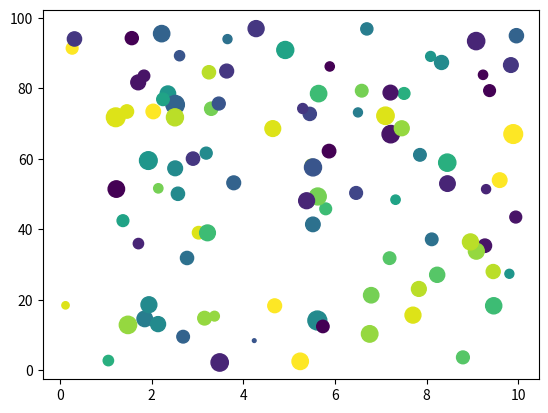

The script that saved this image:
# [redacted]
# GMIT Programming for Data Analysis
# Week 2 Lectures, scatter plot

import matplotlib.pyplot as plt
import numpy as np

x = np.random.uniform(0.0, 10.0, 100)
y = np.random.uniform(0.0, 100.0, 100)
z = np.random.normal(100.0, 40.0, 100)
c = np.random.randint(0, 20, 100)

plt.scatter(x, y, c=c, s=z)

plt.show()

